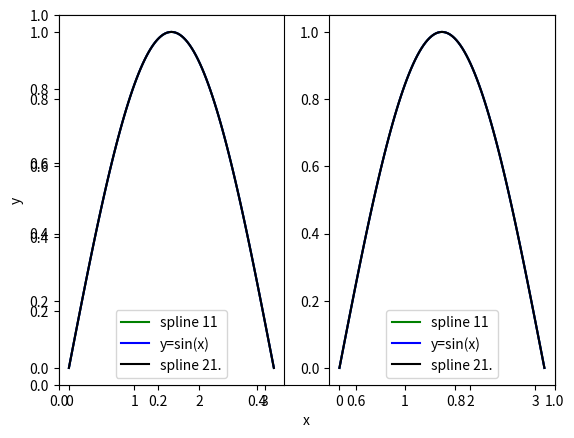

Recreate this plot in Python.
'''
[redacted]
Date: 2022-05-14 20:59:49
LastEditTime: 2022-05-14 21:01:33
FilePath: \数值计算\draw4.py
[redacted]
これなに、これなに、これない、これなに、これなに、これなに、ねこ！ヾ(*´∀｀*)ﾉ
'''
import matplotlib.pyplot as plt
import numpy as np

x = [0.0,3.1415926535897934e-2,6.283185307179587e-2,9.42477796076938e-2,0.12566370614359174,0.15707963267948966,0.1884955592153876,0.21991148575128555,0.25132741228718347,0.2827433388230814,0.3141592653589793,0.3455751918948773,0.3769911184307752,0.4084070449666731,0.4398229715025711,0.471238898038469,0.5026548245743669,0.5340707511102649,0.5654866776461628,0.5969026041820608,0.6283185307179586,0.6597344572538566,0.6911503837897546,0.7225663103256524,0.7539822368615504,0.7853981633974484,0.8168140899333463,0.8482300164692442,0.8796459430051422,0.9110618695410401,0.942477796076938,0.9738937226128359,1.0053096491487339,1.0367255756846319,1.0681415022205298,1.0995574287564276,1.1309733552923256,1.1623892818282235,1.1938052083641215,1.2252211349000195,1.2566370614359172,1.2880529879718152,1.3194689145077132,1.3508848410436112,1.3823007675795091,1.4137166941154071,1.4451326206513049,1.4765485471872029,1.5079644737231008,1.5393804002589988,1.5707963267948968,1.6022122533307945,1.6336281798666925,1.6650441064025905,1.6964600329384885,1.7278759594743864,1.7592918860102844,1.7907078125461822,1.8221237390820801,1.8535396656179781,1.884955592153876,1.916371518689774,1.9477874452256718,1.9792033717615698,2.0106192982974678,2.0420352248333655,2.0734511513692637,2.1048670779051615,2.1362830044410597,2.1676989309769574,2.199114857512855,2.2305307840487534,2.261946710584651,2.2933626371205493,2.324778563656447,2.356194490192345,2.387610416728243,2.419026343264141,2.450442269800039,2.4818581963359367,2.5132741228718345,2.5446900494077327,2.5761059759436304,2.6075219024795286,2.6389378290154264,2.6703537555513246,2.7017696820872223,2.73318560862312,2.7646015351590183,2.796017461694916,2.8274333882308142,2.858849314766712,2.8902652413026098,2.921681167838508,2.9530970943744057,2.984513020910304,3.0159289474462017,3.0473448739820994,3.0787608005179976,3.1101767270538954,3.1415926535897936]
y = [0.0,3.1409081267146095e-2,6.278741212037392e-2,9.410424214576522e-2,0.12532882092940173,0.15643039805736517,0.18737822311573732,0.2181415456905999,0.2486896153680346,0.2789916817341232,0.3090169943749474,0.3387353045540499,0.3681183702448165,0.397138451098094,0.4257678067647292,0.453978696895569,0.48174338114146004,0.5090341191532494,0.5358231705817833,0.5620827950779089,0.5877852522924731,0.6129037561235591,0.6374153374581955,0.6612979814306478,0.6845296731751813,0.7070883978260615,0.7289521405175535,0.7500988863839227,0.7705066205594348,0.7901533281783545,0.8090169943749476,0.8270769176921229,0.8443176503073656,0.8607250578068041,0.8762850057765668,0.8909833598027822,0.9048059854715792,0.9177387483690863,0.929767514081432,0.9408781481947448,0.9510565162951535,0.9602900279732488,0.9685722688374702,0.9758983685007195,0.9822634565758988,0.9876626626759094,0.9920911164136534,0.9955439474020327,0.9980162852539493,0.9995032595823043,1.0,0.9995032595823042,0.9980162852539491,0.9955439474020328,0.9920911164136536,0.9876626626759094,0.9822634565758986,0.9758983685007194,0.9685722688374702,0.9602900279732488,0.9510565162951535,0.9408781481947449,0.9297675140814321,0.9177387483690863,0.9048059854715791,0.8909833598027821,0.8762850057765665,0.860725057806804,0.8443176503073655,0.8270769176921228,0.8090169943749473,0.7901533281783542,0.7705066205594345,0.7500988863839225,0.7289521405175534,0.7070883978260614,0.6845296731751811,0.6612979814306478,0.6374153374581952,0.6129037561235589,0.5877852522924731,0.5620827950779088,0.5358231705817832,0.509034119153249,0.48174338114146004,0.45397869689556875,0.42576780676472914,0.397138451098094,0.36811837024481625,0.3387353045540498,0.30901699437494706,0.278991681734123,0.24868961536803458,0.2181415456905996,0.18737822311573724,0.15643039805736483,0.12532882092940156,9.410424214576521e-2,6.278741212037367e-2,3.1409081267146e-2,0.0]
y1 = [0.0,3.141075907812829e-2,6.279051952931337e-2,9.410831331851433e-2,0.12533323356430426,0.15643446504023087,0.18738131458572463,0.21814324139654256,0.2486898871648548,0.2789911060392293,0.3090169943749474,0.3387379202452914,0.368124552684678,0.3971478906347806,0.4257792915650727,0.4539904997395468,0.4817536741017153,0.5090414157503713,0.5358267949789967,0.5620833778521306,0.5877852522924731,0.6129070536529765,0.6374239897486897,0.6613118653236518,0.6845471059286887,0.7071067811865476,0.7289686274214116,0.7501110696304596,0.7705132427757893,0.7901550123756904,0.8090169943749475,0.8270805742745618,0.8443279255020151,0.8607420270039436,0.8763066800438637,0.8910065241883678,0.9048270524660196,0.9177546256839811,0.9297764858882515,0.9408807689542256,0.9510565162951535,0.9602936856769431,0.9685831611286311,0.9759167619387474,0.9822872507286887,0.9876883405951378,0.9921147013144779,0.99556196460308,0.9980267284282716,0.9995065603657316,1.0,0.9995065603657316,0.9980267284282716,0.99556196460308,0.9921147013144778,0.9876883405951377,0.9822872507286886,0.9759167619387474,0.9685831611286311,0.9602936856769431,0.9510565162951535,0.9408807689542255,0.9297764858882513,0.9177546256839811,0.9048270524660195,0.8910065241883679,0.8763066800438635,0.8607420270039436,0.844327925502015,0.8270805742745617,0.8090169943749475,0.7901550123756903,0.7705132427757893,0.7501110696304594,0.7289686274214114,0.7071067811865476,0.6845471059286885,0.6613118653236518,0.6374239897486895,0.6129070536529764,0.5877852522924732,0.5620833778521305,0.5358267949789967,0.5090414157503711,0.4817536741017152,0.45399049973954647,0.4257792915650725,0.3971478906347806,0.36812455268467775,0.3387379202452913,0.3090169943749471,0.2789911060392291,0.24868988716485482,0.21814324139654231,0.18738131458572457,0.15643446504023054,0.1253332335643041,9.410831331851435e-2,6.279051952931314e-2,3.1410759078128236e-2,-3.216285744678249e-16]
y2 = [0.0,3.141066288815881e-2,6.279038330628947e-2,9.41082187843638e-2,0.12533322685235365,0.15643446504023087,0.18738111786235137,0.21814287777060715,0.24868956420127436,0.2789909965906291,0.30901699437494734,0.33873762783249667,0.3681239706095084,0.39714734719420547,0.4257790820748107,0.4539904997395468,0.4817532931996725,0.5090406295585901,0.5358260444427373,0.5620830734785524,0.5877852522924731,0.6129065936407582,0.6374230187989477,0.661310926172402,0.6845467141664817,0.7071067811865476,0.7289680996260453,0.7501099378307617,0.7705121381345695,0.7901545428713405,0.8090169943749476,0.8270799916921211,0.8443266607210262,0.8607407840726867,0.876306144358126,0.8910065241883678,0.9048264294416173,0.9177532590648069,0.92977513527205,0.940880180277461,0.9510565162951535,0.9602930375515081,0.9685817263219709,0.975915336894255,0.982286623556073,0.9876883405951378,0.9921140440470092,0.9955604969386358,0.9980252640448128,0.9995059101403357,1.0,0.9995059101403359,0.9980252640448128,0.9955604969386358,0.9921140440470093,0.9876883405951378,0.982286623556073,0.975915336894255,0.968581726321971,0.9602930375515082,0.9510565162951535,0.940880180277461,0.92977513527205,0.9177532590648069,0.9048264294416174,0.891006524188368,0.8763061443581259,0.8607407840726867,0.844326660721026,0.8270799916921209,0.8090169943749475,0.7901545428713403,0.7705121381345693,0.7501099378307615,0.728968099626045,0.7071067811865476,0.6845467141664816,0.661310926172402,0.6374230187989475,0.6129065936407582,0.5877852522924734,0.5620830734785521,0.5358260444427373,0.5090406295585899,0.48175329319967247,0.45399049973954647,0.4257790820748104,0.3971473471942054,0.3681239706095081,0.3387376278324965,0.30901699437494706,0.27899099659062887,0.24868956420127436,0.2181428777706069,0.18738111786235126,0.15643446504023054,0.1253332268523535,9.410821878436382e-2,6.279038330628922e-2,3.1410662888158754e-2,0.0]
plt.xlabel('x')
plt.ylabel('y')
plt.subplot(1,2,1)
l1, = plt.plot(x, y, 'g-', label = 'spline 11.')
l2, = plt.plot(x, y1, 'b-', label = 'y=sin(x)')
l3, = plt.plot(x, y2, 'k-', label = 'spline 21.')
plt.legend(handles=[l1, l2, l3],labels=['spline 11', 'y=sin(x)', 'spline 21.'],loc='best')  
plt.subplot(1,2,2)
l1, = plt.plot(x, y, 'g-', label = 'spline 11.')
l2, = plt.plot(x, y1, 'b-', label = 'y=sin(x)')
l3, = plt.plot(x, y2, 'k-', label = 'spline 21.')
plt.legend(handles=[l1, l2, l3],labels=['spline 11', 'y=sin(x)', 'spline 21.'],loc='best')  
plt.show()  